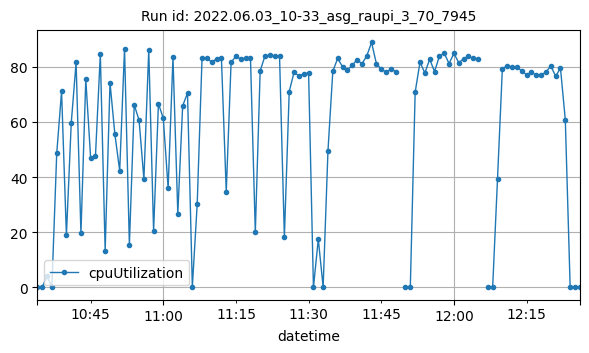

Data behind this chart, as committed beside it:
datetime, cpuUtilization
2022-06-03T10:34:00Z, 0.1333
2022-06-03T10:35:00Z, 0.125
2022-06-03T10:36:00Z, 4.1
2022-06-03T10:37:00Z, 0.1166
2022-06-03T10:38:00Z, 48.58
2022-06-03T10:39:00Z, 71.12
2022-06-03T10:40:00Z, 18.94
2022-06-03T10:41:00Z, 59.63
2022-06-03T10:42:00Z, 81.58
2022-06-03T10:43:00Z, 19.59
2022-06-03T10:44:00Z, 75.5
2022-06-03T10:45:00Z, 47.04
2022-06-03T10:46:00Z, 47.72
2022-06-03T10:47:00Z, 84.58
2022-06-03T10:48:00Z, 13.4
2022-06-03T10:49:00Z, 74.25
2022-06-03T10:50:00Z, 55.66
2022-06-03T10:51:00Z, 42.34
2022-06-03T10:52:00Z, 86.51
2022-06-03T10:53:00Z, 15.54
2022-06-03T10:54:00Z, 66.22
2022-06-03T10:55:00Z, 60.64
2022-06-03T10:56:00Z, 39.24
2022-06-03T10:57:00Z, 86.06
2022-06-03T10:58:00Z, 20.46
2022-06-03T10:59:00Z, 66.65
2022-06-03T11:00:00Z, 61.32
2022-06-03T11:01:00Z, 36
2022-06-03T11:02:00Z, 83.37
2022-06-03T11:03:00Z, 26.79
2022-06-03T11:04:00Z, 65.85
2022-06-03T11:05:00Z, 70.45
2022-06-03T11:06:00Z, 0.2161
2022-06-03T11:07:00Z, 30.17
2022-06-03T11:08:00Z, 83.14
2022-06-03T11:09:00Z, 83.19
2022-06-03T11:10:00Z, 81.65
2022-06-03T11:11:00Z, 82.91
2022-06-03T11:12:00Z, 83.24
2022-06-03T11:13:00Z, 34.74
2022-06-03T11:14:00Z, 81.67
2022-06-03T11:15:00Z, 83.75
2022-06-03T11:16:00Z, 82.81
2022-06-03T11:17:00Z, 83.18
2022-06-03T11:18:00Z, 83.31
2022-06-03T11:19:00Z, 20.05
2022-06-03T11:20:00Z, 78.52
2022-06-03T11:21:00Z, 83.97
2022-06-03T11:22:00Z, 84.17
2022-06-03T11:23:00Z, 83.96
2022-06-03T11:24:00Z, 83.87
2022-06-03T11:25:00Z, 18.34
2022-06-03T11:26:00Z, 71.03
2022-06-03T11:27:00Z, 78.04
2022-06-03T11:28:00Z, 76.65
2022-06-03T11:29:00Z, 77.47
2022-06-03T11:30:00Z, 77.78
2022-06-03T11:31:00Z, 0.0007982
2022-06-03T11:32:00Z, 17.53
2022-06-03T11:33:00Z, 0.1583
... 51 more rows
